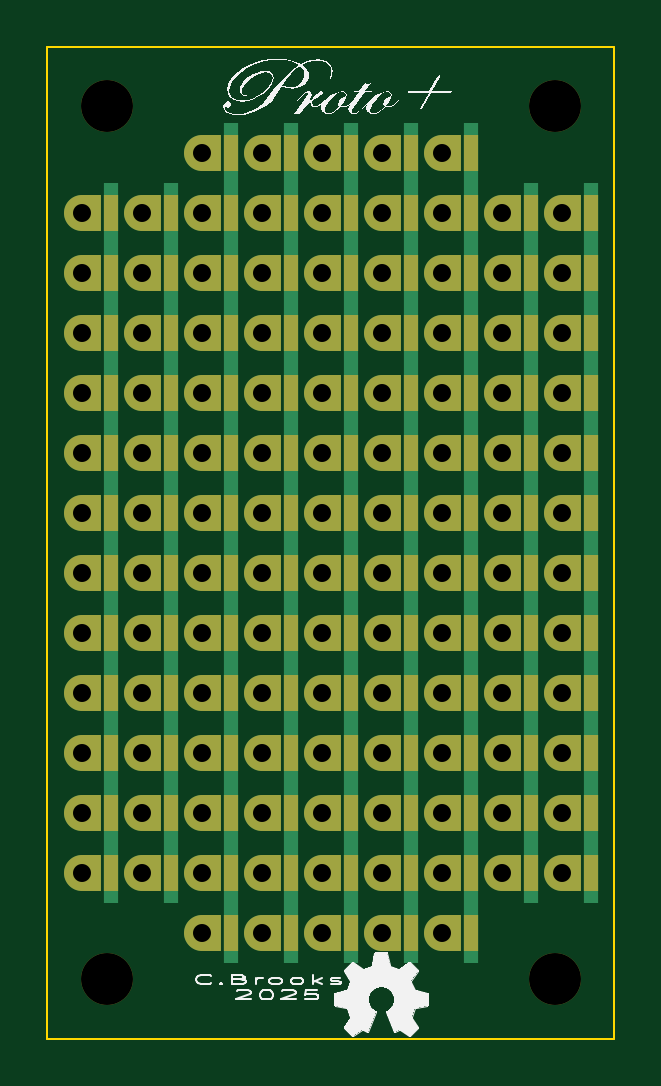
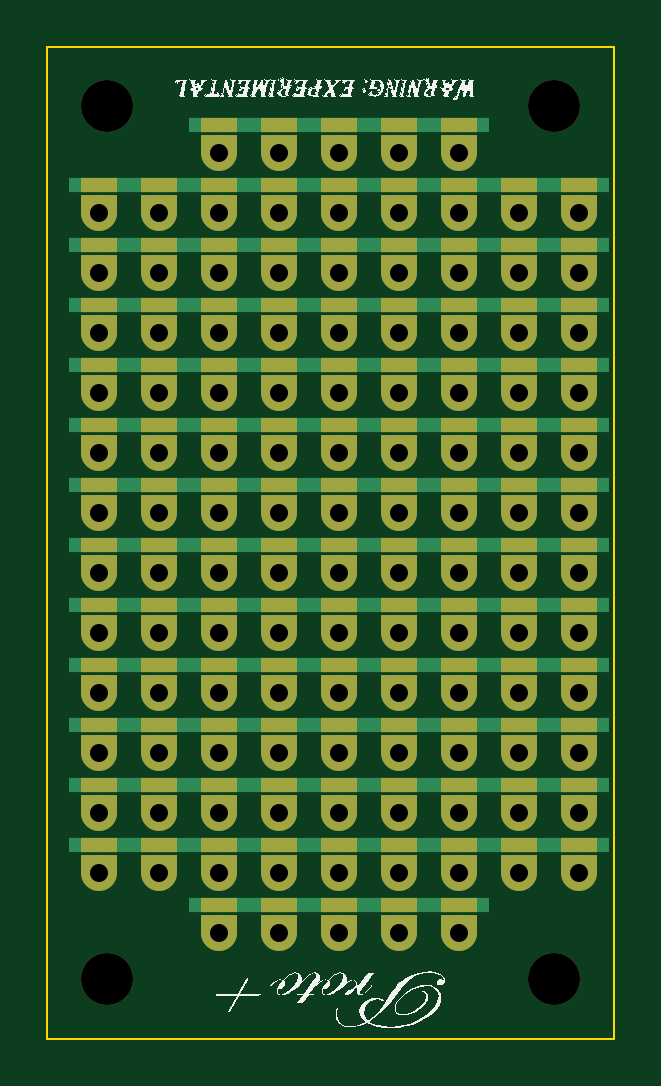
Circuit board: 9 layer files. Board 24.0 x 42.0 mm.
- bottom_copper: protoplus-B_Cu.gbr (27143 bytes)
- bottom_mask: protoplus-B_Mask.gbr (14951 bytes)
- bottom_silk: protoplus-B_Silkscreen.gbr (73564 bytes)
- outline: protoplus-Edge_Cuts.gbr (607 bytes)
- top_copper: protoplus-F_Cu.gbr (27143 bytes)
- top_mask: protoplus-F_Mask.gbr (14951 bytes)
- top_silk: protoplus-F_Silkscreen.gbr (78018 bytes)
- drill: protoplus-NPTH.drl (394 bytes)
- drill: protoplus-PTH.drl (2210 bytes)

=== bottom_copper: protoplus-B_Cu.gbr (27143 bytes, source omitted) ===
=== bottom_mask: protoplus-B_Mask.gbr (14951 bytes, source omitted) ===
=== bottom_silk: protoplus-B_Silkscreen.gbr (73564 bytes, source omitted) ===
=== outline: protoplus-Edge_Cuts.gbr ===
%TF.GenerationSoftware,KiCad,Pcbnew,9.0.1*%
%TF.CreationDate,2025-05-07T00:25:03-04:00*%
%TF.ProjectId,protoplus,70726f74-6f70-46c7-9573-2e6b69636164,rev?*%
%TF.SameCoordinates,Original*%
%TF.FileFunction,Profile,NP*%
%FSLAX46Y46*%
G04 Gerber Fmt 4.6, Leading zero omitted, Abs format (unit mm)*
G04 Created by KiCad (PCBNEW 9.0.1) date 2025-05-07 00:25:03*
%MOMM*%
%LPD*%
G01*
G04 APERTURE LIST*
%TA.AperFunction,Profile*%
%ADD10C,0.100000*%
%TD*%
G04 APERTURE END LIST*
D10*
X143250000Y-51250000D02*
X167250000Y-51250000D01*
X167250000Y-93250000D01*
X143250000Y-93250000D01*
X143250000Y-51250000D01*
M02*

=== top_copper: protoplus-F_Cu.gbr (27143 bytes, source omitted) ===
=== top_mask: protoplus-F_Mask.gbr (14951 bytes, source omitted) ===
=== top_silk: protoplus-F_Silkscreen.gbr (78018 bytes, source omitted) ===
=== drill: protoplus-NPTH.drl ===
M48
; DRILL file {KiCad 9.0.1} date 2025-05-07T00:25:06-0400
; FORMAT={-:-/ absolute / inch / decimal}
; #@! TF.CreationDate,2025-05-07T00:25:06-04:00
; #@! TF.GenerationSoftware,Kicad,Pcbnew,9.0.1
; #@! TF.FileFunction,NonPlated,1,2,NPTH
FMAT,2
INCH
; #@! TA.AperFunction,NonPlated,NPTH,ComponentDrill
T1C0.0866
%
G90
G05
T1
X5.7392Y-2.1171
X5.7392Y-3.5719
X6.4852Y-2.1171
X6.4852Y-3.5719
M30

=== drill: protoplus-PTH.drl ===
M48
; DRILL file {KiCad 9.0.1} date 2025-05-07T00:25:06-0400
; FORMAT={-:-/ absolute / inch / decimal}
; #@! TF.CreationDate,2025-05-07T00:25:06-04:00
; #@! TF.GenerationSoftware,Kicad,Pcbnew,9.0.1
; #@! TF.FileFunction,Plated,1,2,PTH
FMAT,2
INCH
; #@! TA.AperFunction,Plated,PTH,ComponentDrill
T1C0.0300
%
G90
G05
T1
X5.6984Y-2.2953
X5.6984Y-2.3953
X5.6984Y-2.4953
X5.6984Y-2.5953
X5.6984Y-2.6953
X5.6984Y-2.7953
X5.6984Y-2.8953
X5.6984Y-2.9953
X5.6984Y-3.0953
X5.6984Y-3.1953
X5.6984Y-3.2953
X5.6984Y-3.3953
X5.7984Y-2.2953
X5.7984Y-2.3953
X5.7984Y-2.4953
X5.7984Y-2.5953
X5.7984Y-2.6953
X5.7984Y-2.7953
X5.7984Y-2.8953
X5.7984Y-2.9953
X5.7984Y-3.0953
X5.7984Y-3.1953
X5.7984Y-3.2953
X5.7984Y-3.3953
X5.8982Y-2.1955
X5.8984Y-2.2953
X5.8984Y-2.3953
X5.8984Y-2.4953
X5.8984Y-2.5953
X5.8984Y-2.6953
X5.8984Y-2.7953
X5.8984Y-2.8953
X5.8984Y-2.9953
X5.8984Y-3.0953
X5.8984Y-3.1953
X5.8984Y-3.2953
X5.8984Y-3.3953
X5.8984Y-3.4953
X5.9982Y-2.1955
X5.9984Y-2.2953
X5.9984Y-2.3953
X5.9984Y-2.4953
X5.9984Y-2.5953
X5.9984Y-2.6953
X5.9984Y-2.7953
X5.9984Y-2.8953
X5.9984Y-2.9953
X5.9984Y-3.0953
X5.9984Y-3.1953
X5.9984Y-3.2953
X5.9984Y-3.3953
X5.9984Y-3.4953
X6.0982Y-2.1955
X6.0984Y-2.2953
X6.0984Y-2.3953
X6.0984Y-2.4953
X6.0984Y-2.5953
X6.0984Y-2.6953
X6.0984Y-2.7953
X6.0984Y-2.8953
X6.0984Y-2.9953
X6.0984Y-3.0953
X6.0984Y-3.1953
X6.0984Y-3.2953
X6.0984Y-3.3953
X6.0984Y-3.4953
X6.1982Y-2.1955
X6.1984Y-2.2953
X6.1984Y-2.3953
X6.1984Y-2.4953
X6.1984Y-2.5953
X6.1984Y-2.6953
X6.1984Y-2.7953
X6.1984Y-2.8953
X6.1984Y-2.9953
X6.1984Y-3.0953
X6.1984Y-3.1953
X6.1984Y-3.2953
X6.1984Y-3.3953
X6.1984Y-3.4953
X6.2982Y-2.1955
X6.2984Y-2.2953
X6.2984Y-2.3953
X6.2984Y-2.4953
X6.2984Y-2.5953
X6.2984Y-2.6953
X6.2984Y-2.7953
X6.2984Y-2.8953
X6.2984Y-2.9953
X6.2984Y-3.0953
X6.2984Y-3.1953
X6.2984Y-3.2953
X6.2984Y-3.3953
X6.2984Y-3.4953
X6.3984Y-2.2953
X6.3984Y-2.3953
X6.3984Y-2.4953
X6.3984Y-2.5953
X6.3984Y-2.6953
X6.3984Y-2.7953
X6.3984Y-2.8953
X6.3984Y-2.9953
X6.3984Y-3.0953
X6.3984Y-3.1953
X6.3984Y-3.2953
X6.3984Y-3.3953
X6.4984Y-2.2953
X6.4984Y-2.3953
X6.4984Y-2.4953
X6.4984Y-2.5953
X6.4984Y-2.6953
X6.4984Y-2.7953
X6.4984Y-2.8953
X6.4984Y-2.9953
X6.4984Y-3.0953
X6.4984Y-3.1953
X6.4984Y-3.2953
X6.4984Y-3.3953
M30

